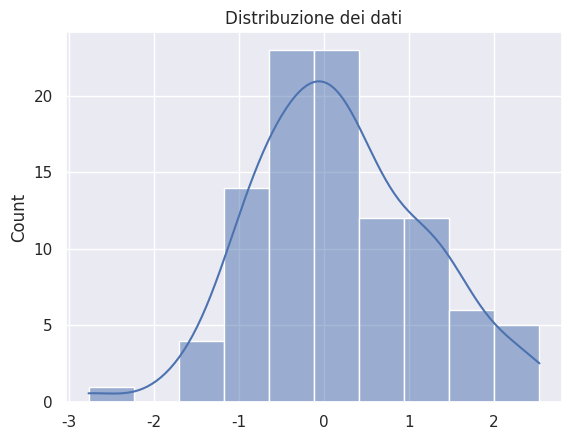

Python code for this plot:
import matplotlib.pyplot as plt
import seaborn as sns
import numpy as np

 # Configura Seaborn
sns.set_theme(style="darkgrid")

 # Crea alcuni dati
data = np.random.normal(size=100)
print(data)

 # Crea un grafico
sns.histplot(data, kde=True)

plt.title('Distribuzione dei dati')
plt.show()